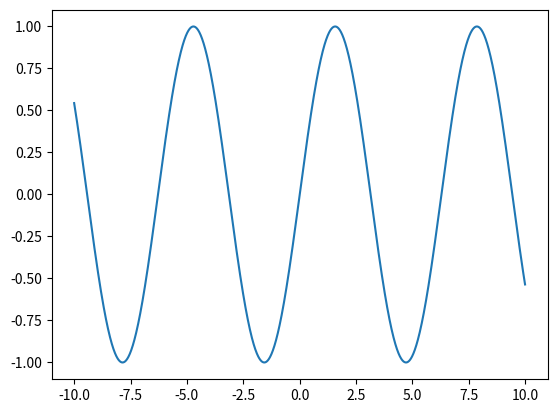

This figure's Python source:
print("Hello World!") # The Hello World program!

# First code cell
import numpy as np               # numpy is the standard numerical computing package
import pandas as pd              # pandas is the standard pacakge for working with dataframes
import matplotlib.pyplot as plt  # matplotlib is the standard plotting package

%matplotlib inline

x = np.arange(-10,10,0.01)   # Creates an array of numbers from -10 to 10, with step size 0.01
y = np.sin(x)                # Computes the sign of these numbers
plt.plot(x,y)                # Plots y vs. x

# List the files in the current directory
!ls -lah

# Display the contents of a file 
!cat hello_world.py

# Run a Python script
!python hello_world.py

# Download a file (all annotated TF binding sites in E. coli)
!wget http://regulondb.ccg.unam.mx/menu/download/datasets/files/BindingSiteSet.txt

# List files in directory    
!ls -lah 

# Remove downloaded file
!rm BindingSiteSet.txt

# Install a 3rd party Python packge
!pip install logomaker

# Write answer here

# Write answer here

# Write answer here